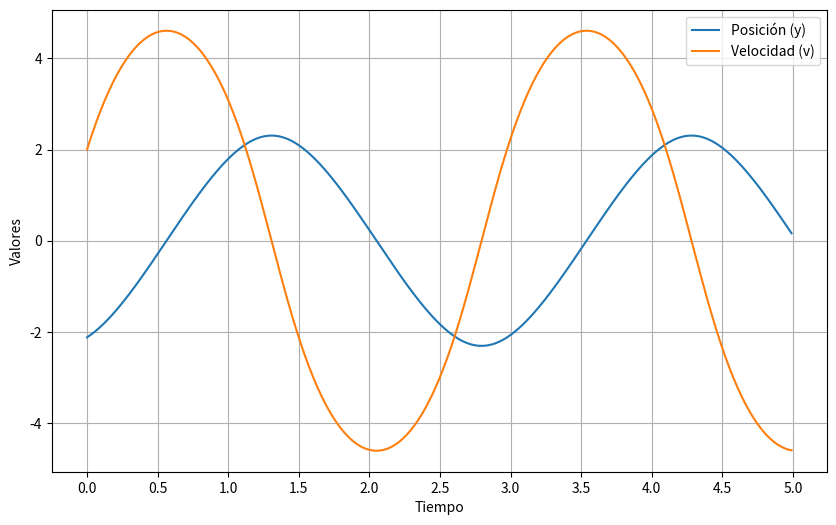
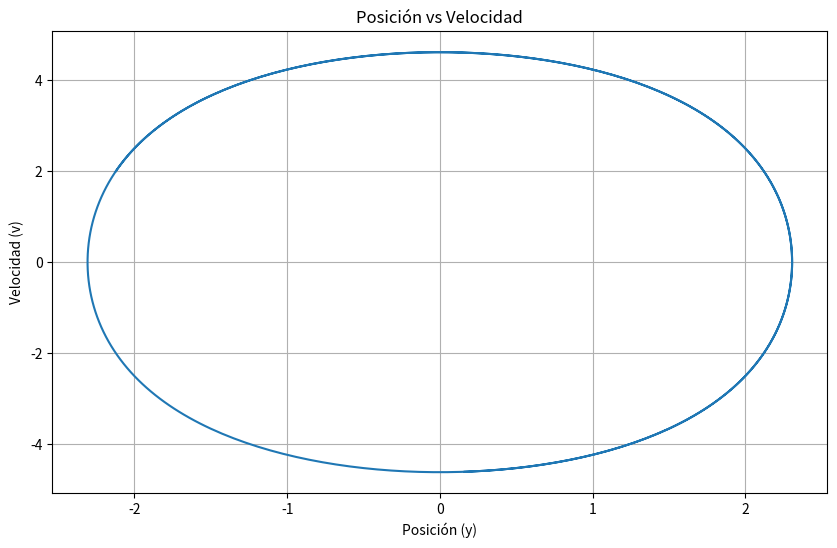
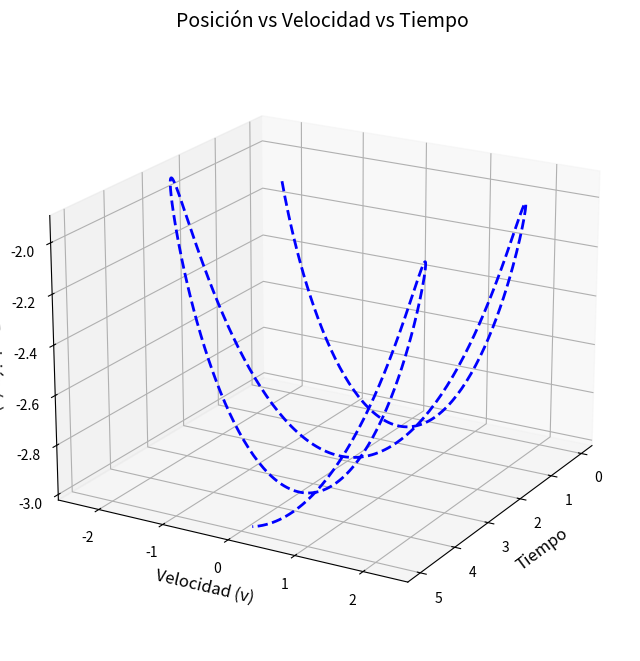
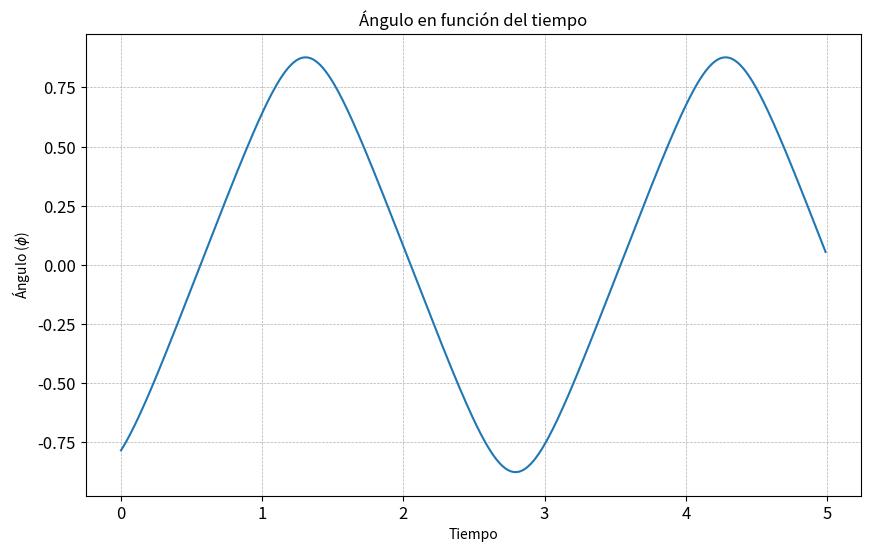
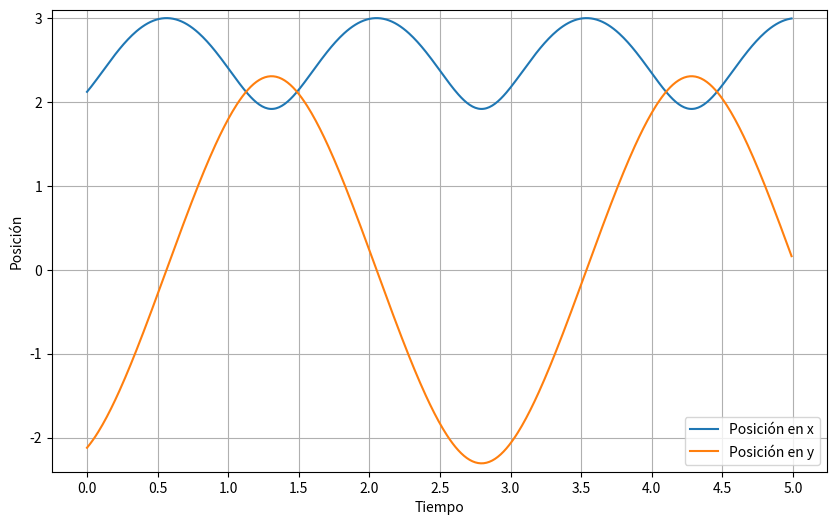

The script that saved these images, in order:
import numpy as np
import matplotlib.pyplot as plt

#Costantes
g = 9.81
l = 3.0
m = 3
# Condiciones iniciales
t0 = 0.0
tf = 5.0
dt = 0.01
y0 = -0.707107*l
v0 =2

# Verlet se explica la matematica en el texto
t_values = np.arange(t0, tf, dt)
y_values = np.zeros_like(t_values)
v_values = np.zeros_like(t_values)
y_values[0] = y0
v_values[0] = v0



def f(t, y, v):
    dydt = v
    denominator = (l**2 - y**2)**0.5
    dvdt = -g * y / denominator
    return dydt, dvdt

for i in range(1, len(t_values)):
    a = f(t_values[i-1], y_values[i-1], v_values[i-1])[1]
    y_values[i] = y_values[i-1] + dt*v_values[i-1] + 0.5*(dt**2)*a
    a_next = f(t_values[i], y_values[i], v_values[i])[1]
    v_values[i] = v_values[i-1] + 0.5*dt*(a + a_next)
    
# calculo del angulo con trigonometria

theta = np.arcsin(y_values/l)

#valores de x calculados desde la restricion de inextensibilidad
x_values = np.sqrt(l**2 - y_values**2)

#derivada de x
dx= -(y_values*v_values)/(np.sqrt(l**2-y_values**2))

# Graficas
# posicion y velocidad
plt.figure(figsize=(10, 6))
plt.plot(t_values, y_values, label='Posición (y)')
plt.plot(t_values, v_values, label='Velocidad (v)')
plt.xlabel('Tiempo')
plt.ylabel('Valores')
plt.legend()
plt.grid(True)
plt.xticks(np.arange(0, tf+0.5, step=0.5))  # Set y-axis grid spacing
plt.show()

# Posicion vs velocidad
plt.figure(figsize=(10, 6))
plt.plot(y_values, v_values)
plt.xlabel('Posición (y)')
plt.ylabel('Velocidad (v)')
plt.title('Posición vs Velocidad')
plt.grid(True)
plt.show()


# Eje 3d de las dos anteriores
fig = plt.figure(figsize=(12, 8))
ax = fig.add_subplot(111, projection='3d')
ax.plot(t_values, y_values, -x_values, color='b', linewidth=2, linestyle='--')
ax.set_zlabel('Posición (x)', fontsize=12)
ax.set_ylabel('Velocidad (v)', fontsize=12)
ax.set_xlabel('Tiempo', fontsize=12)
ax.set_title('Posición vs Velocidad vs Tiempo', fontsize=14)
ax.tick_params(axis='both', which='major', labelsize=10)
ax.grid(True)
ax.set_facecolor('white')  # White background
ax.view_init(elev=20, azim=30)  # Adjust the view angle
plt.show()



# Calcular los límites del eje y con un margen adicional
theta_min = min(theta) - 0.1
theta_max = max(theta) + 0.1

# Grafica angulo
plt.figure(figsize=(10, 6))
plt.plot(t_values, theta)
plt.xlabel('Tiempo')
plt.ylabel('Ángulo ($\phi$)')
plt.title('Ángulo en función del tiempo')
plt.ylim(theta_min, theta_max)  # Ajuste manual del eje y con margen adicional
plt.xticks(fontsize=12)
plt.yticks(fontsize=12)
plt.grid(True, which='both', linestyle='--', linewidth=0.5)  # Cuadrícula más ligera
plt.show()


# Calcular los límites del eje y con un margen adicional
y_min = min(min(x_values), min(y_values)) - 0.1
y_max = max(max(x_values), max(y_values)) + 0.1

# Grafica posicion x y
plt.figure(figsize=(10, 6))
plt.plot(t_values, x_values, label='Posición en x')
plt.plot(t_values, y_values, label='Posición en y')
plt.xlabel('Tiempo')
plt.ylabel('Posición')
plt.legend()
plt.grid(True)
plt.xticks(np.arange(0, tf+0.5, step=0.5))
plt.ylim(y_min, y_max)  # Ajuste manual del eje y con margen adicional
plt.show()



